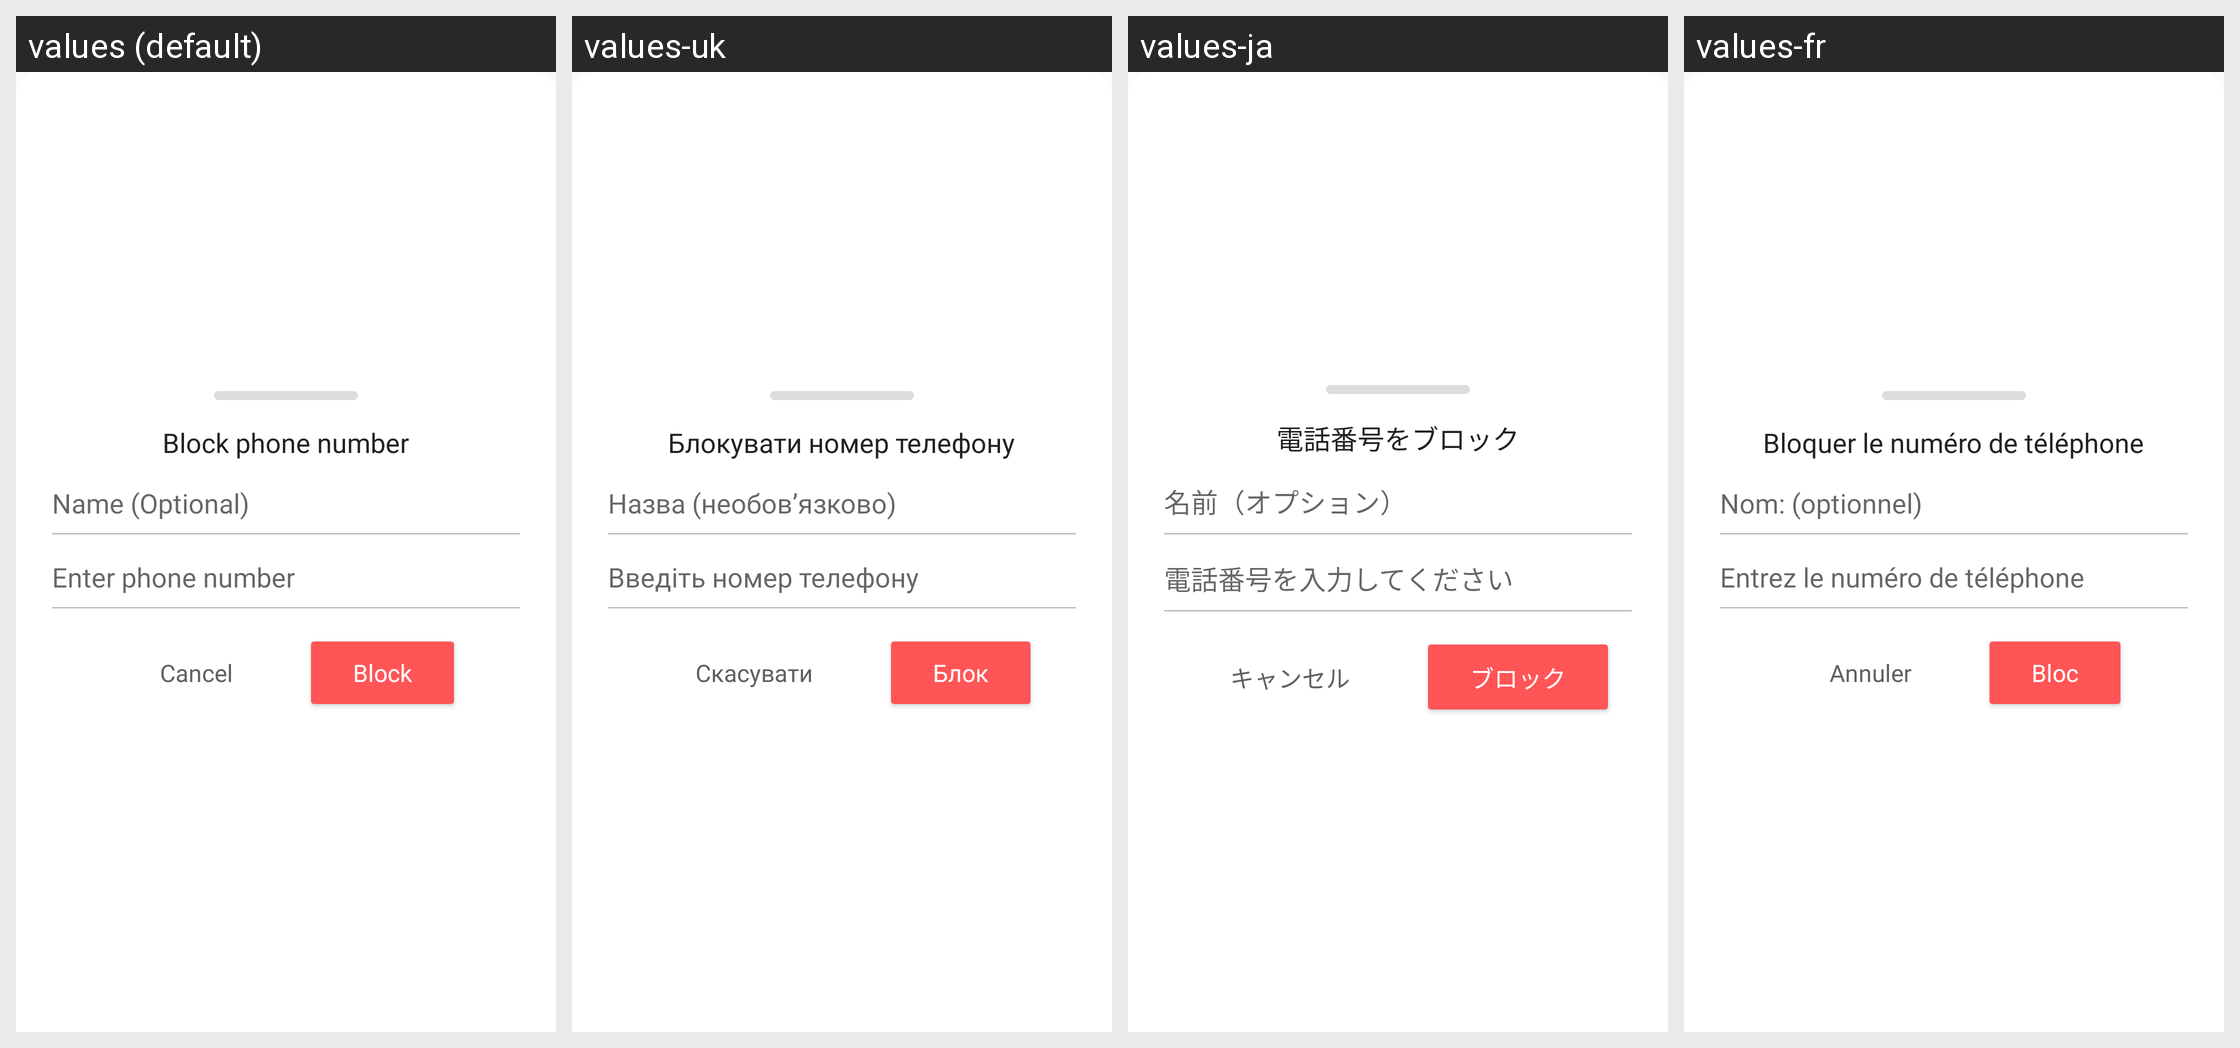

Strings drawn on this Android screen and how each of the app's shown locales translates them:
Android screen res/layout/dialog_call_blocker_add_to_blacklist.xml rendered under 4 locales, left to right: values (default), values-uk, values-ja, values-fr. Device: Nexus 5 (rendered at 1080×1920; each locale shown at half size, 540×960, under a caption strip naming it); theme AppTheme.
Other locales in the repository, not shown: values-ar, values-de, values-es, values-hi, values-in, values-it, values-ko, values-pt, values-ru, values-tr, values-zh-rCN, values-zh-rTW.
Strings drawn on this screen, with the default value and each locale's value (text and hints the layout hard-codes, and strings that could not be matched under every locale, appear in the picture but are not listed):

dialog_add_to_blacklist_title
  values: Block phone number
  values-uk: Блокувати номер телефону
  values-ja: 電話番号をブロック
  values-fr: Bloquer le numéro de téléphone

dialog_add_to_blacklist_name_hint
  values: Name (Optional)
  values-uk: Назва (необов’язково)
  values-ja: 名前（オプション）
  values-fr: Nom: (optionnel)

dialog_add_to_blacklist_phone_hint
  values: Enter phone number
  values-uk: Введіть номер телефону
  values-ja: 電話番号を入力してください
  values-fr: Entrez le numéro de téléphone

dialog_add_to_blacklist_action_cancel
  values: Cancel
  values-uk: Скасувати
  values-ja: キャンセル
  values-fr: Annuler

dialog_add_to_blacklist_action_block
  values: Block
  values-uk: Блок
  values-ja: ブロック
  values-fr: Bloc
